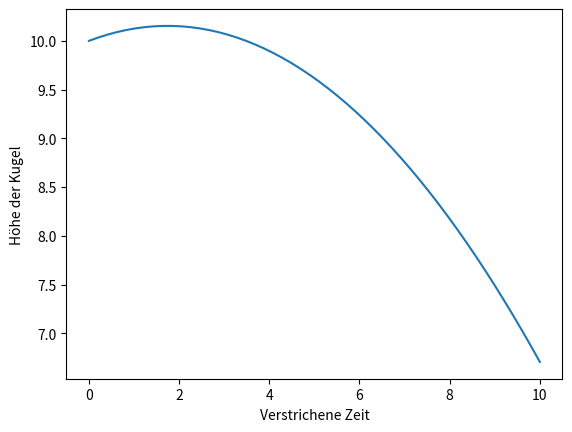

Here is the Python script that generated this plot:
import numpy as np
from math import tan
import math
import matplotlib.pyplot as plt
x = np.linspace(0, 10,)
g = 10
y = 10
v = 10
def f(x):
    a = (9.81*x*x)/(math.cos((g*(math.pi))/180) * math.cos((g*(math.pi))/180))
    b = x * tan((g*(math.pi))/180)
    c = (1/(2*v*v))
    d = a * c
    f = b - d + y
    return f
z = f
i = np.linspace(0,10)
plt.plot(i,f(i))
plt.ylabel("Höhe der Kugel")
plt.xlabel("Verstrichene Zeit")
plt.show()

